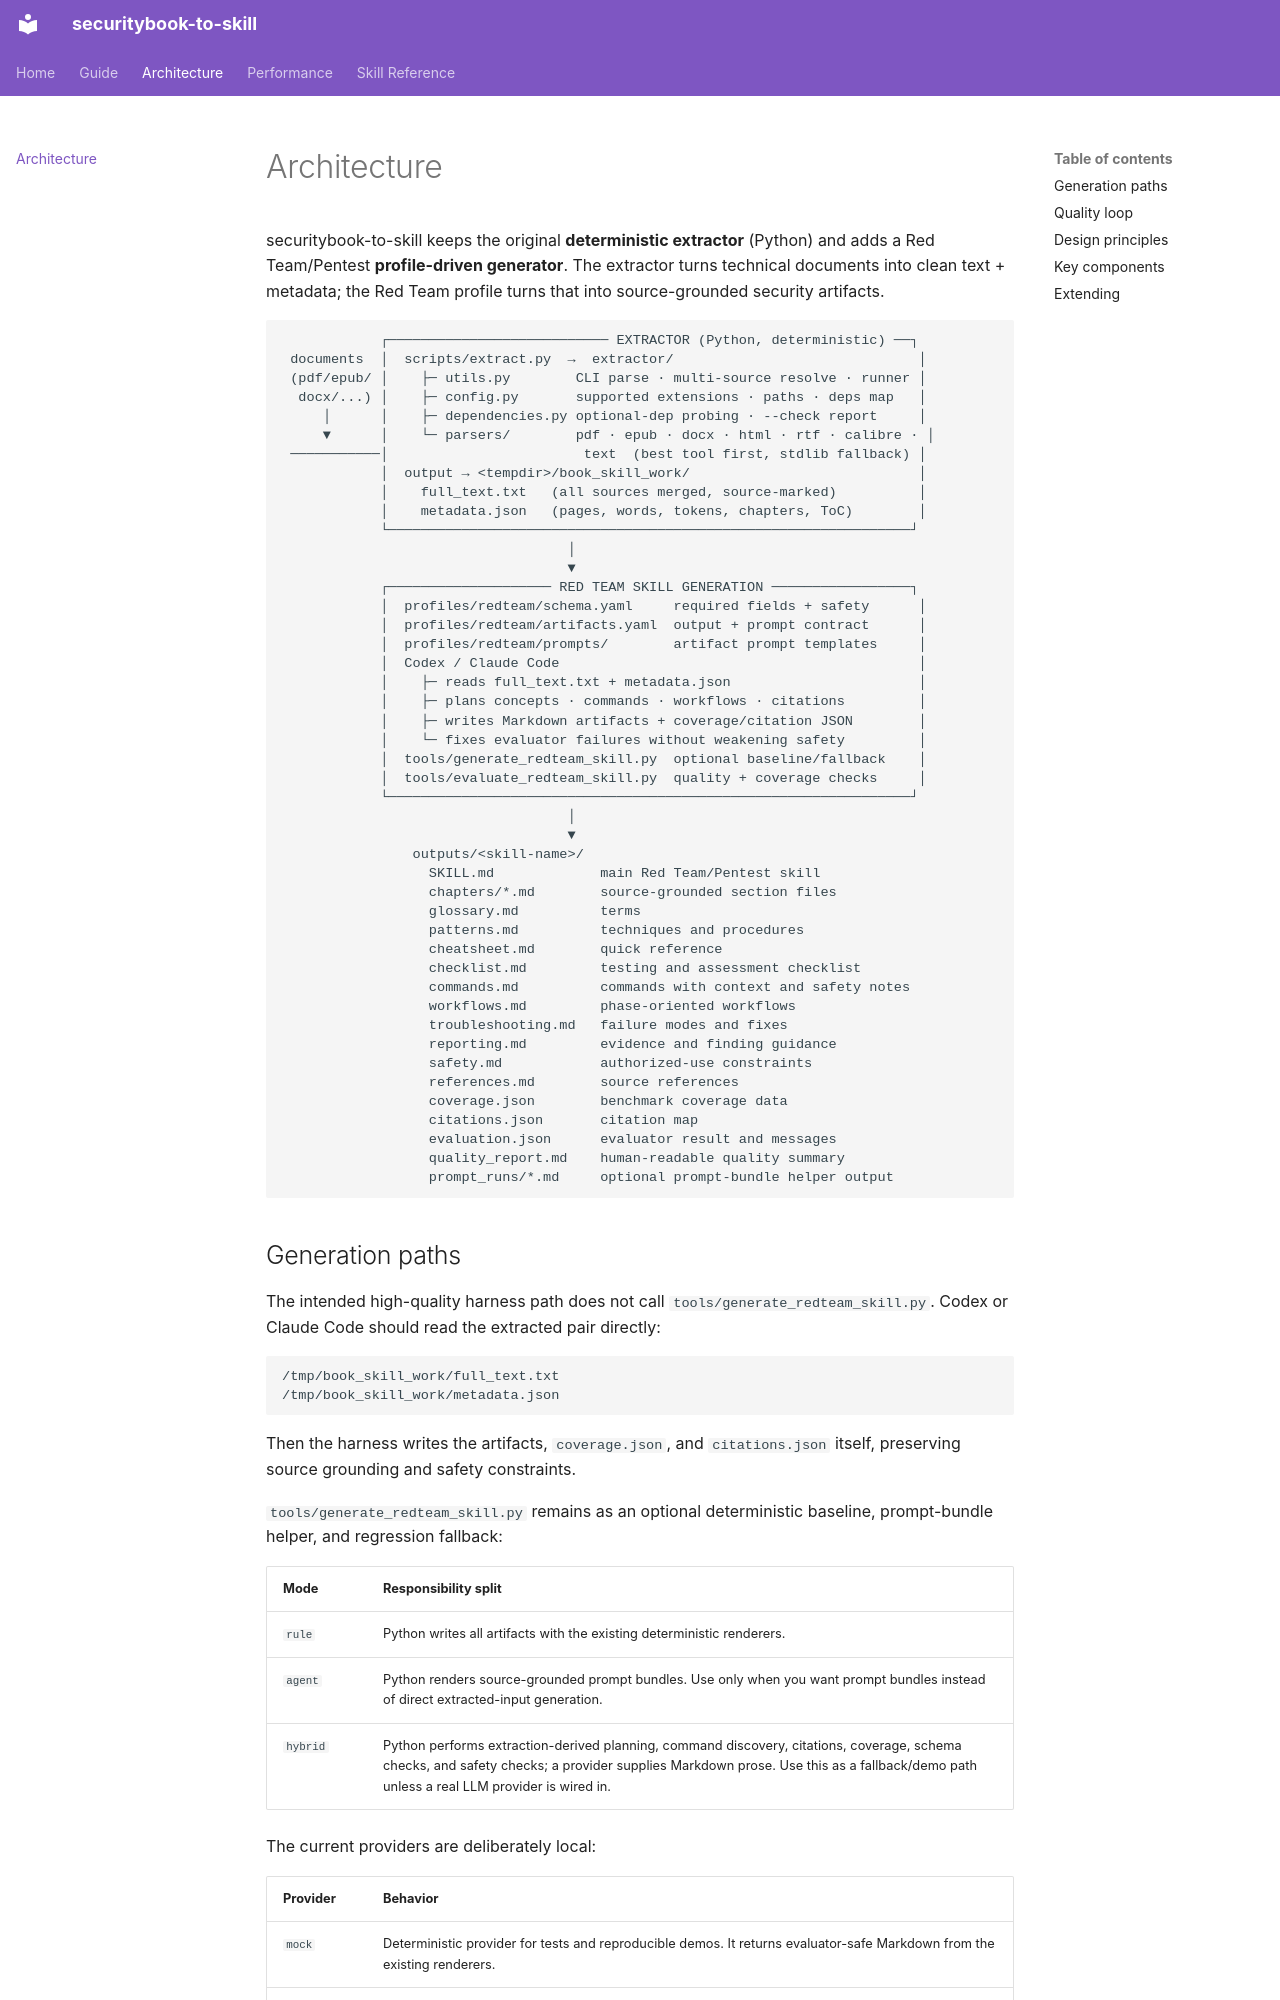

repository: duypt02/securitybook-to-skill · page: ARCHITECTURE/index.html · generator: mkdocs

# Architecture

securitybook-to-skill keeps the original **deterministic extractor** (Python) and
adds a Red Team/Pentest **profile-driven generator**. The extractor turns technical
documents into clean text + metadata; the Red Team profile turns that into
source-grounded security artifacts.

```
            ┌─────────────────────────── EXTRACTOR (Python, deterministic) ──┐
 documents  │  scripts/extract.py  →  extractor/                              │
 (pdf/epub/ │    ├─ utils.py        CLI parse · multi-source resolve · runner │
  docx/...) │    ├─ config.py       supported extensions · paths · deps map   │
     │      │    ├─ dependencies.py optional-dep probing · --check report     │
     ▼      │    └─ parsers/        pdf · epub · docx · html · rtf · calibre · │
 ───────────│                        text  (best tool first, stdlib fallback) │
            │  output → <tempdir>/book_skill_work/                            │
            │    full_text.txt   (all sources merged, source-marked)          │
            │    metadata.json   (pages, words, tokens, chapters, ToC)        │
            └────────────────────────────────────────────────────────────────┘
                                   │
                                   ▼
            ┌──────────────────── RED TEAM SKILL GENERATION ─────────────────┐
            │  profiles/redteam/schema.yaml     required fields + safety      │
            │  profiles/redteam/artifacts.yaml  output + prompt contract      │
            │  profiles/redteam/prompts/        artifact prompt templates     │
            │  Codex / Claude Code                                            │
            │    ├─ reads full_text.txt + metadata.json                       │
            │    ├─ plans concepts · commands · workflows · citations         │
            │    ├─ writes Markdown artifacts + coverage/citation JSON        │
            │    └─ fixes evaluator failures without weakening safety         │
            │  tools/generate_redteam_skill.py  optional baseline/fallback    │
            │  tools/evaluate_redteam_skill.py  quality + coverage checks     │
            └────────────────────────────────────────────────────────────────┘
                                   │
                                   ▼
                outputs/<skill-name>/
                  SKILL.md             main Red Team/Pentest skill
                  chapters/*.md        source-grounded section files
                  glossary.md          terms
                  patterns.md          techniques and procedures
                  cheatsheet.md        quick reference
                  checklist.md         testing and assessment checklist
                  commands.md          commands with context and safety notes
                  workflows.md         phase-oriented workflows
                  troubleshooting.md   failure modes and fixes
                  reporting.md         evidence and finding guidance
                  safety.md            authorized-use constraints
                  references.md        source references
                  coverage.json        benchmark coverage data
                  citations.json       citation map
                  evaluation.json      evaluator result and messages
                  quality_report.md    human-readable quality summary
                  prompt_runs/*.md     optional prompt-bundle helper output
```
